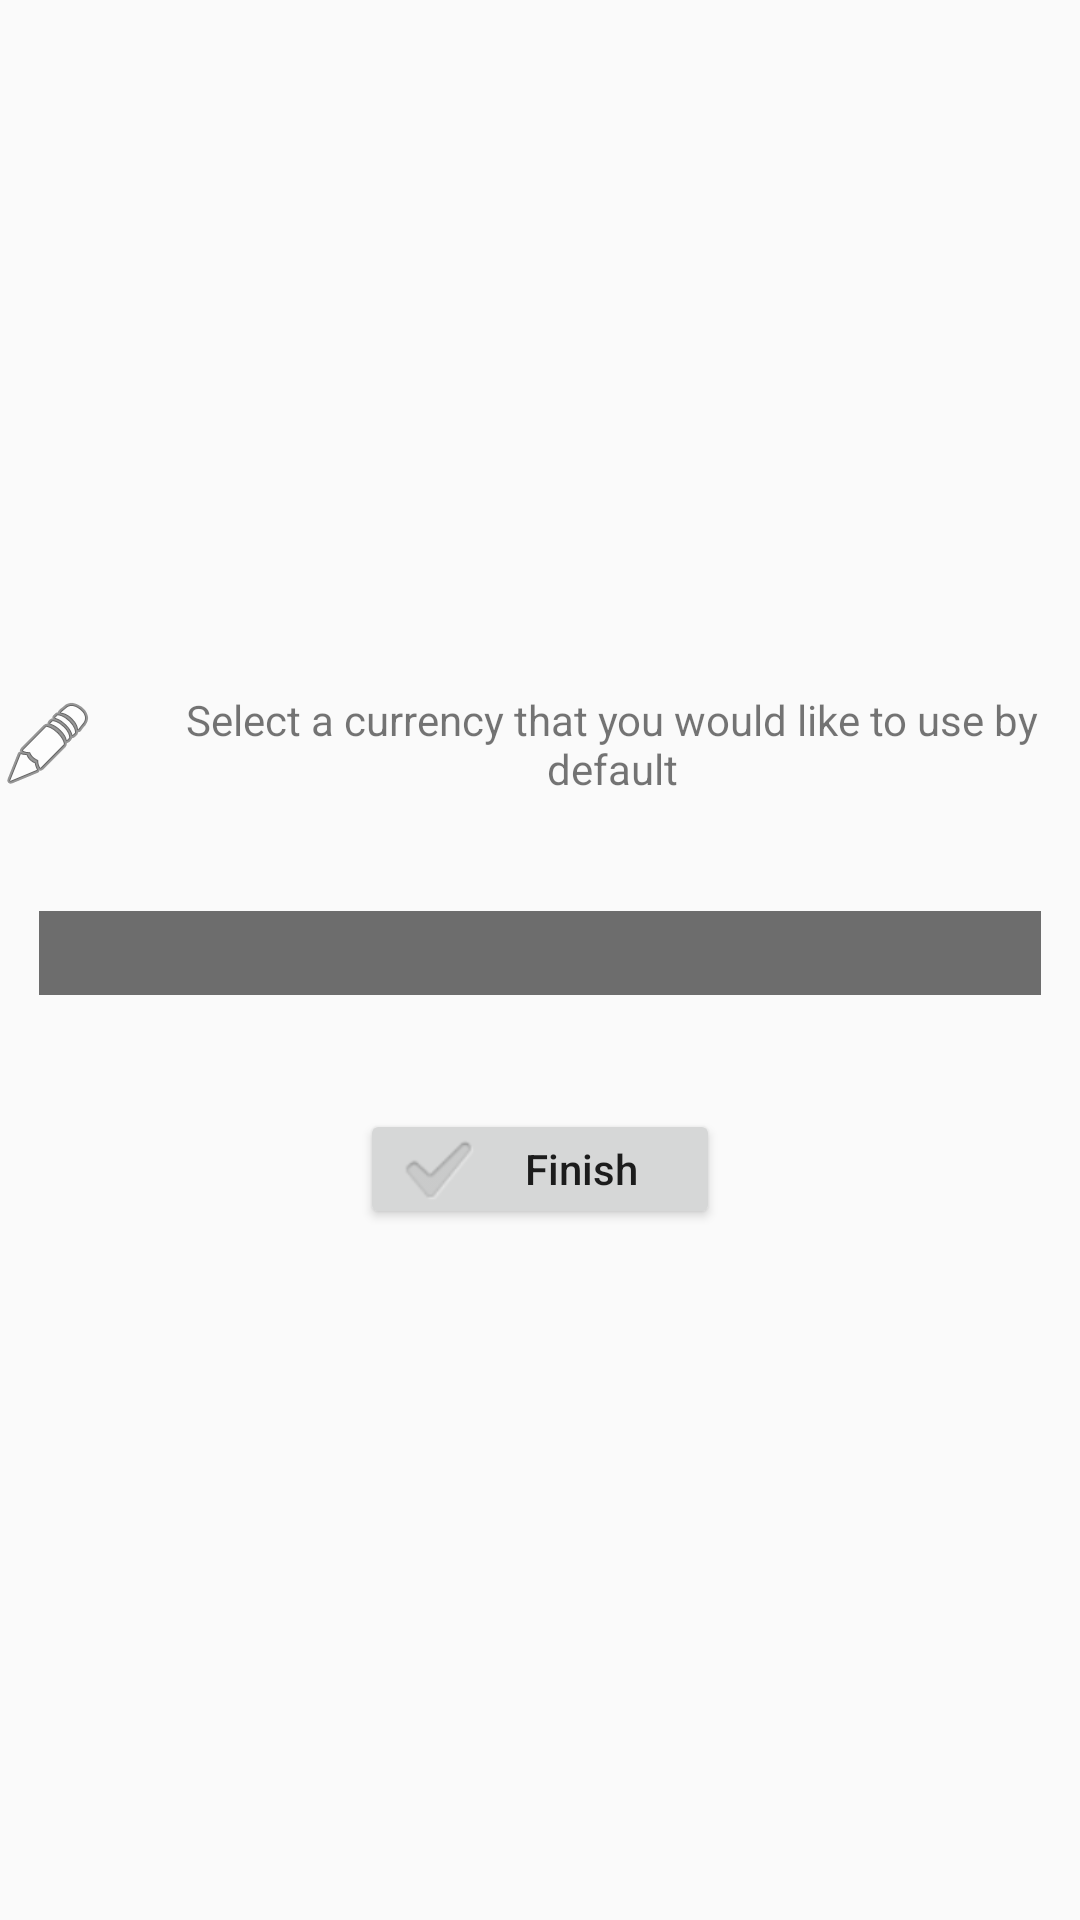

The Android layout XML behind this screen, and the referenced resources:
<!-- AndroidManifest.xml: application theme AppTheme -->
<!-- res/layout/activity_default_currency.xml -->
<?xml version="1.0" encoding="utf-8"?>


<androidx.constraintlayout.widget.ConstraintLayout
    xmlns:android="http://schemas.android.com/apk/res/android"
    xmlns:app="http://schemas.android.com/apk/res-auto"
    xmlns:tools="http://schemas.android.com/tools"
    android:layout_width="match_parent"
    android:layout_height="match_parent"
  >

    <RelativeLayout
        android:layout_width="match_parent"
        android:layout_height="match_parent"
        >

        <LinearLayout
            android:layout_width="wrap_content"
            android:layout_height="wrap_content"
            android:layout_centerHorizontal="true"
            android:layout_centerVertical="true"
            android:orientation="vertical">

            <TextView
                android:layout_width="wrap_content"
                android:layout_height="wrap_content"
                android:layout_gravity="center_vertical|center_horizontal"
                android:layout_marginBottom="32dp"
                android:drawableLeft="@android:drawable/ic_menu_edit"
                android:drawablePadding="16dp"
                android:text="Select a currency that you would like to use by default"
                android:textAlignment="center"
                tools:layout_editor_absoluteX="276dp"
                tools:layout_editor_absoluteY="84dp" />


            <RelativeLayout
                android:layout_width="match_parent"
                android:layout_height="40dp"
                android:paddingLeft="8dp"
                android:paddingRight="8dp">

                <Spinner
                    android:id="@+id/currencySpinner"
                    android:layout_width="match_parent"
                    android:layout_height="28dp"
                    android:layout_centerInParent="true"
                    android:layout_marginTop="0dp"
                    android:layout_marginRight="10dp"
                    android:layout_weight="1"
                    android:addStatesFromChildren="false"
                    android:background="@color/colorPrimaryLight_old"
                    android:paddingLeft="0dp"
                    android:paddingRight="0dp"
                    android:textAlignment="center"
                    android:theme="@style/ThemeOverlay.AppCompat.Light"
                    tools:layout_editor_absoluteX="8dp"
                    tools:layout_editor_absoluteY="129dp" />

                <ImageView
                    android:layout_width="wrap_content"
                    android:layout_height="match_parent"
                    android:layout_alignParentEnd="true"
                    android:layout_alignParentRight="false"
                    android:layout_marginRight="8dp"
                    android:layout_weight="0"
                    app:srcCompat="@drawable/ic_arrow_drop_down_black_24dp" />

            </RelativeLayout>

            <Button
                android:layout_width="120dp"
                android:layout_height="40dp"
                android:layout_gravity="center_vertical|center_horizontal"
                android:layout_marginTop="32dp"
                android:drawableStart="?android:attr/textCheckMark"
                android:onClick="finishOnClick"
                android:text="Finish"
                android:textAllCaps="false" />
        </LinearLayout>

    </RelativeLayout>

</androidx.constraintlayout.widget.ConstraintLayout>
<!-- resources referenced by this layout -->
<resources>
  <color name="colorPrimaryLight_old">#6d6d6d</color>
  <!-- drawable ic_arrow_drop_down_black_24dp (drawable) -->
  <vector android:alpha="0.87" android:height="24dp"
      android:tint="#6C6A6C" android:viewportHeight="24.0"
      android:viewportWidth="24.0" android:width="24dp" xmlns:android="http://schemas.android.com/apk/res/android">
      <path android:fillColor="#FF000000" android:pathData="M7,10l5,5 5,-5z"/>
  </vector>
  <style name="AppTheme" parent="Theme.AppCompat.Light.DarkActionBar">
          
          <item name="colorPrimary">@color/colorPrimary_new</item>
          <item name="colorPrimaryDark">@color/colorPrimaryDark_new</item>
          <item name="colorAccent">@color/colorAccent</item>
  
      </style>
  <color name="colorPrimary_new">#4cAF50</color>
  <color name="colorPrimaryDark_new">#388E3C</color>
  <color name="colorAccent">#F9A825</color>
</resources>
